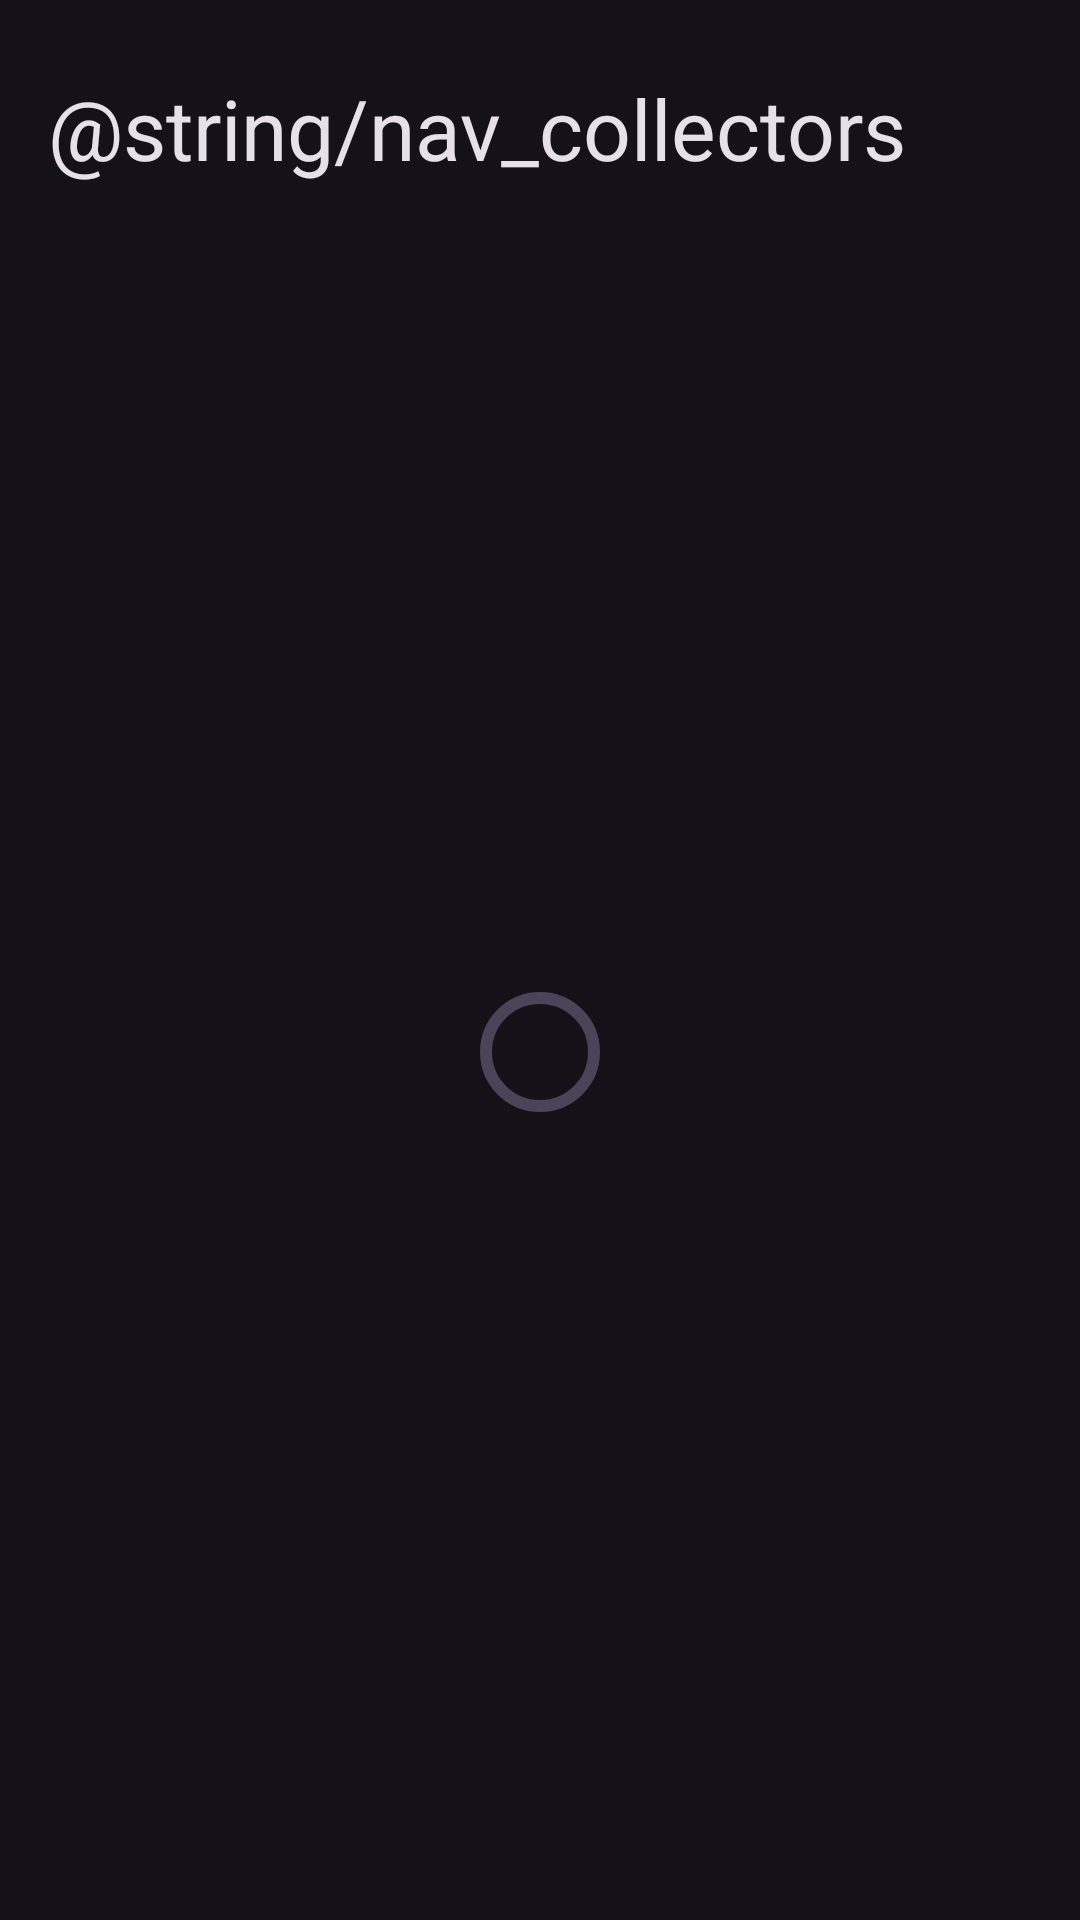

The Android layout XML behind this screen, and the referenced resources:
<!-- AndroidManifest.xml: application theme Theme.VinilosMobile -->
<!-- res/layout/fragment_collector_catalog.xml -->
<?xml version="1.0" encoding="utf-8"?>
<LinearLayout xmlns:android="http://schemas.android.com/apk/res/android"
    xmlns:tools="http://schemas.android.com/tools"
    android:layout_width="match_parent"
    android:layout_height="match_parent"
    android:orientation="vertical">
    <com.google.android.material.textview.MaterialTextView
        android:id="@+id/collectorTitle"
        android:layout_width="match_parent"
        android:layout_height="wrap_content"
        android:layout_marginStart="@dimen/vinilos_space_md"
        android:layout_marginTop="@dimen/vinilos_space_lg"
        android:layout_marginEnd="@dimen/vinilos_space_md"
        android:text="@string/nav_collectors"
        android:textAppearance="?attr/textAppearanceHeadlineMedium" />
    <FrameLayout
        android:layout_width="match_parent"
        android:layout_height="0dp"
        android:layout_weight="1">
        <androidx.recyclerview.widget.RecyclerView
            android:id="@+id/collectorList"
            android:layout_width="match_parent"
            android:layout_height="match_parent"
            android:clipToPadding="false"
            android:paddingTop="@dimen/vinilos_space_sm"
            android:paddingBottom="@dimen/vinilos_space_lg"
            tools:listitem="@layout/vinilos_item_collector" />
        <com.google.android.material.progressindicator.CircularProgressIndicator
            android:id="@+id/collectorLoading"
            android:layout_width="wrap_content"
            android:layout_height="wrap_content"
            android:layout_gravity="center"
            android:contentDescription="@string/collectors_loading" />
        <com.example.vinilosmobile.coreui.organisms.ContentStateView
            android:id="@+id/collectorMessage"
            android:layout_width="match_parent"
            android:layout_height="wrap_content"
            android:layout_gravity="center"
            android:padding="@dimen/vinilos_space_lg"
            android:visibility="gone" />
    </FrameLayout>
</LinearLayout>
<!-- res/layout/vinilos_item_collector.xml (included above) -->
<?xml version="1.0" encoding="utf-8"?>
<LinearLayout xmlns:android="http://schemas.android.com/apk/res/android"
    xmlns:app="http://schemas.android.com/apk/res-auto"
    xmlns:tools="http://schemas.android.com/tools"
    android:layout_width="match_parent"
    android:layout_height="wrap_content"
    android:clickable="true"
    android:focusable="true"
    android:background="?attr/selectableItemBackground"
    android:gravity="center_vertical"
    android:minHeight="80dp"
    android:orientation="horizontal"
    android:paddingStart="@dimen/vinilos_space_md"
    android:paddingEnd="@dimen/vinilos_space_md">
    <com.example.vinilosmobile.coreui.atoms.ArtistAvatarView
        android:id="@+id/collectorAvatar"
        android:layout_width="56dp"
        android:layout_height="56dp"
        android:importantForAccessibility="no" />
    <LinearLayout
        android:layout_width="0dp"
        android:layout_height="wrap_content"
        android:layout_marginStart="@dimen/vinilos_space_md"
        android:layout_weight="1"
        android:orientation="vertical">
        <com.google.android.material.textview.MaterialTextView
            android:id="@+id/collectorName"
            android:layout_width="match_parent"
            android:layout_height="wrap_content"
            android:textAppearance="?attr/textAppearanceBodyMedium"
            tools:text="Manolo Bellon" />
        <com.google.android.material.textview.MaterialTextView
            android:id="@+id/collectorSubtitle"
            android:layout_width="match_parent"
            android:layout_height="wrap_content"
            android:textAppearance="?attr/textAppearanceBodySmall"
            android:textColor="?attr/colorOnSurfaceVariant"
            tools:text="3 álbumes · 2 artistas favoritos" />
    </LinearLayout>
    <ImageView
        android:layout_width="24dp"
        android:layout_height="24dp"
        android:importantForAccessibility="no"
        android:src="@drawable/ic_chevron_right"
        app:tint="@color/vinilos_on_surface_variant" />
</LinearLayout>
<!-- resources referenced by this layout -->
<resources>
  <color name="vinilos_on_surface_variant">#CAC4D0</color>
  <dimen name="vinilos_space_lg">24dp</dimen>
  <dimen name="vinilos_space_md">16dp</dimen>
  <dimen name="vinilos_space_sm">8dp</dimen>
  <!-- drawable ic_chevron_right (drawable) -->
  <?xml version="1.0" encoding="utf-8"?>
  <vector xmlns:android="http://schemas.android.com/apk/res/android"
      android:width="24dp" android:height="24dp"
      android:viewportWidth="24" android:viewportHeight="24">
      <path android:fillColor="@android:color/transparent"
          android:strokeColor="#FFFFFFFF" android:strokeWidth="2"
          android:strokeLineCap="round" android:strokeLineJoin="round"
          android:pathData="M9,6l6,6 -6,6" />
  </vector>
  <style name="Theme.VinilosMobile" parent="Theme.Material3.Dark.NoActionBar">
          <item name="colorPrimary">@color/vinilos_primary</item>
          <item name="colorOnPrimary">@color/vinilos_on_primary</item>
          <item name="colorPrimaryContainer">@color/vinilos_primary_container</item>
          <item name="colorOnPrimaryContainer">@color/vinilos_on_primary_container</item>
          <item name="colorSurface">@color/vinilos_surface</item>
          <item name="colorSurfaceContainer">@color/vinilos_surface_container</item>
          <item name="colorOnSurface">@color/vinilos_on_surface</item>
          <item name="colorOnSurfaceVariant">@color/vinilos_on_surface_variant</item>
          <item name="colorError">@color/vinilos_error</item>
          <item name="android:colorBackground">@color/vinilos_background</item>
          <item name="android:statusBarColor">@color/vinilos_background</item>
          <item name="android:navigationBarColor">@color/vinilos_background</item>
          <item name="android:windowLightStatusBar">false</item>
      </style>
  <color name="vinilos_primary">#D0BCFF</color>
  <color name="vinilos_on_primary">#381E72</color>
  <color name="vinilos_primary_container">#4F378B</color>
  <color name="vinilos_on_primary_container">#EADDFF</color>
  <color name="vinilos_surface">#141218</color>
  <color name="vinilos_surface_container">#211F26</color>
  <color name="vinilos_on_surface">#E6E0E9</color>
  <color name="vinilos_error">#F2B8B5</color>
  <color name="vinilos_background">#141218</color>
</resources>
